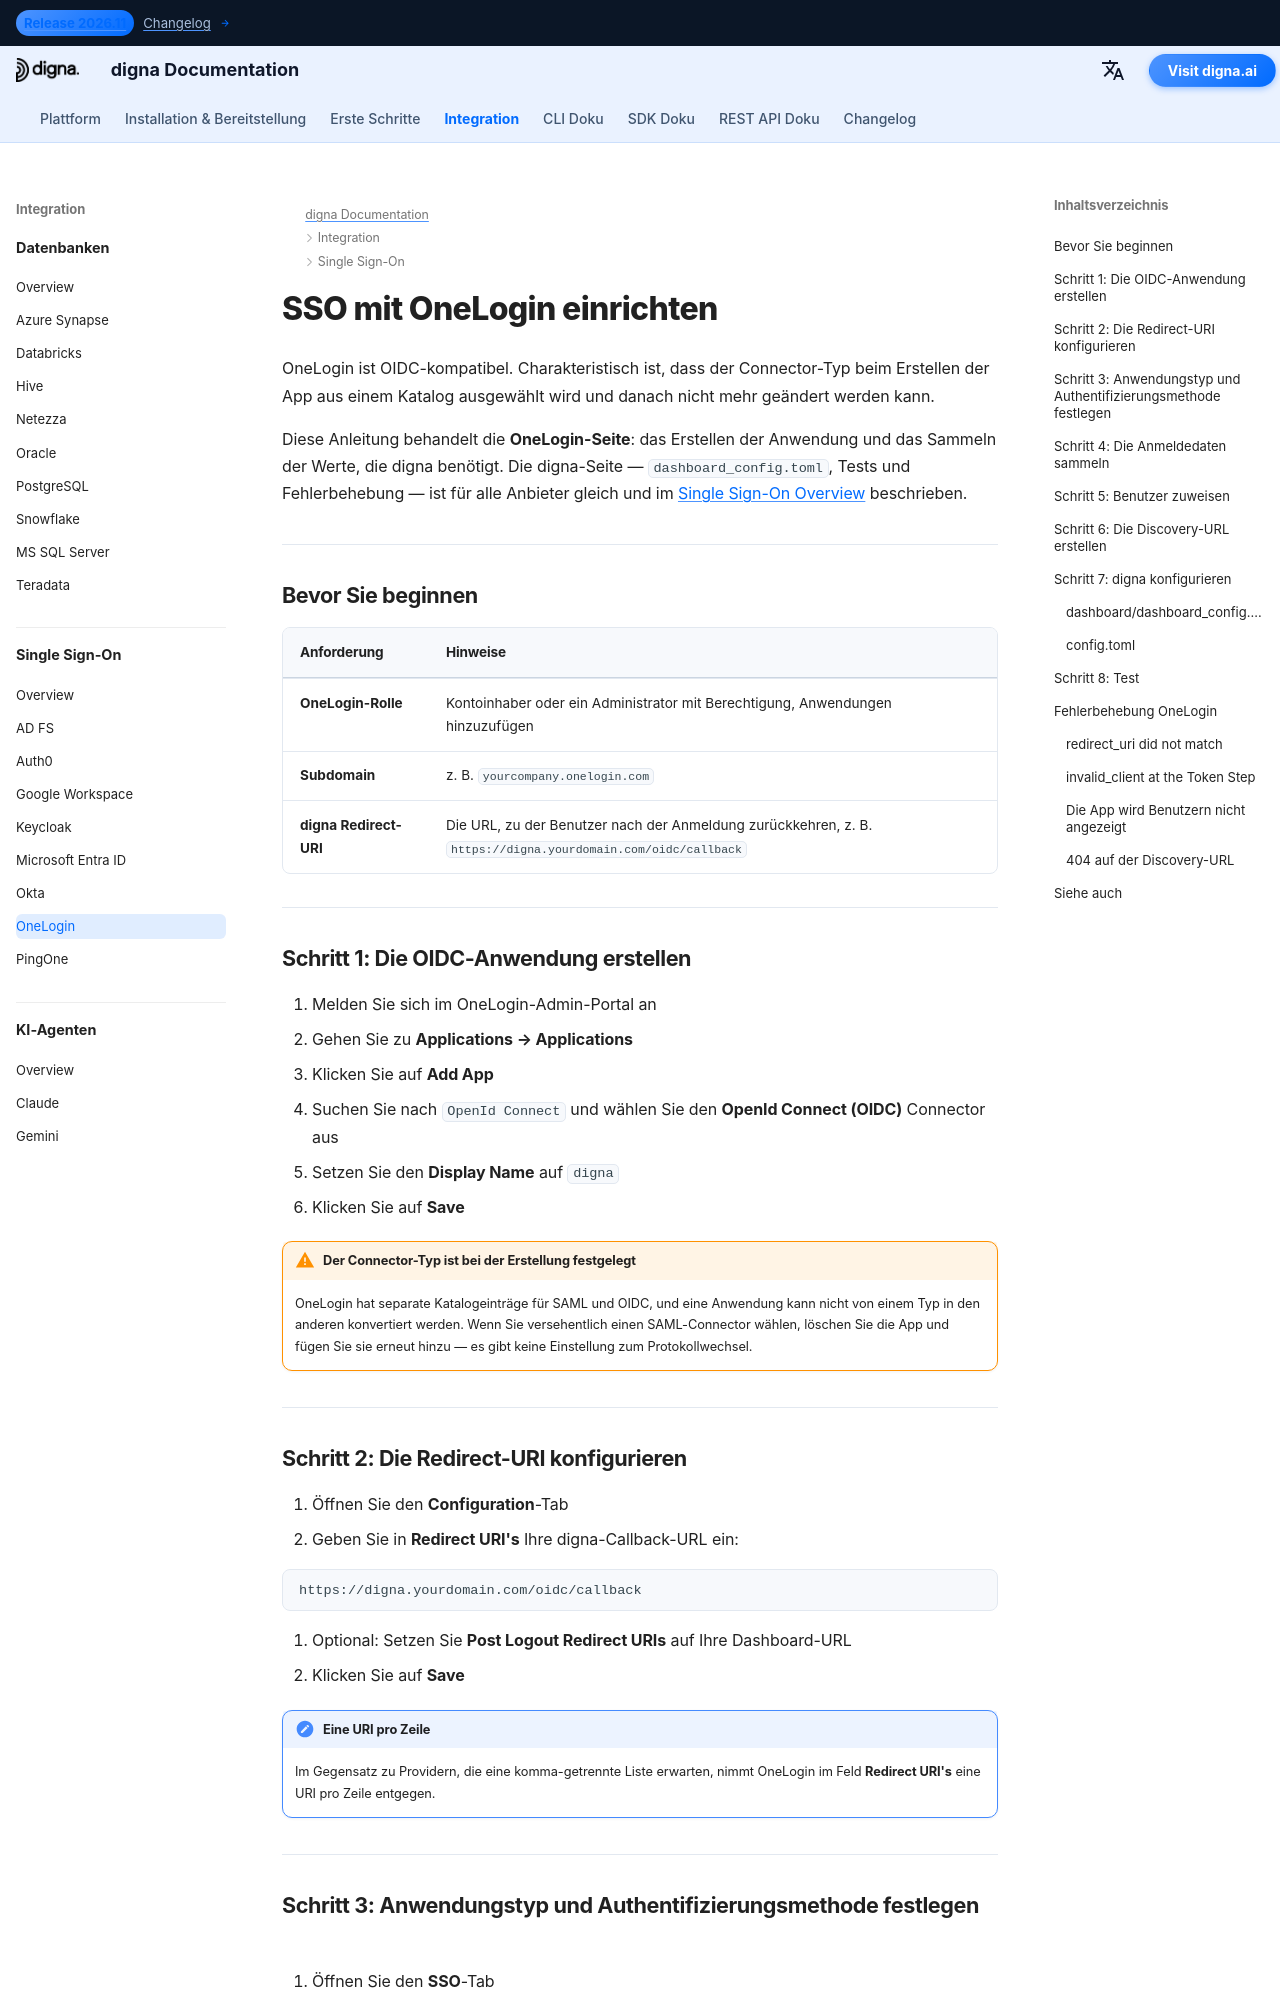

repository: dignaai/digna-docs · page: de/sso/onelogin_sso_guide/index.html · generator: mkdocs

---
title: OneLogin SSO – Single Sign-On-Integration | digna Dokumentation
description: Single Sign-On für digna mit OneLogin über OpenID Connect konfigurieren — OIDC-App-Erstellung, Redirect-URIs, Client-Anmeldedaten, Token-Endpoint-Authentifizierung und die passende digna-Konfiguration.
image: /assets/logo_square.png
keywords: digna sso, onelogin sso, onelogin oidc, OpenID Connect, Token-Endpunkt-Authentifizierung, Unternehmensauthentifizierung
---

# SSO mit OneLogin einrichten

OneLogin ist OIDC-kompatibel. Charakteristisch ist, dass der Connector-Typ beim Erstellen der App aus einem Katalog ausgewählt wird und danach nicht mehr geändert werden kann.

Diese Anleitung behandelt die **OneLogin-Seite**: das Erstellen der Anwendung und das Sammeln der Werte, die digna benötigt. Die digna-Seite — `dashboard_config.toml`, Tests und Fehlerbehebung — ist für alle Anbieter gleich und im [Single Sign-On Overview](overview.md) beschrieben.

---

## Bevor Sie beginnen

| Anforderung | Hinweise |
|---|---|
| **OneLogin-Rolle** | Kontoinhaber oder ein Administrator mit Berechtigung, Anwendungen hinzuzufügen |
| **Subdomain** | z. B. `yourcompany.onelogin.com` |
| **digna Redirect-URI** | Die URL, zu der Benutzer nach der Anmeldung zurückkehren, z. B. `https://digna.yourdomain.com/oidc/callback` |

---

## Schritt 1: Die OIDC-Anwendung erstellen

1. Melden Sie sich im OneLogin-Admin-Portal an
2. Gehen Sie zu **Applications → Applications**
3. Klicken Sie auf **Add App**
4. Suchen Sie nach `OpenId Connect` und wählen Sie den **OpenId Connect (OIDC)** Connector aus
5. Setzen Sie den **Display Name** auf `digna`
6. Klicken Sie auf **Save**

!!! warning "Der Connector-Typ ist bei der Erstellung festgelegt"

    OneLogin hat separate Katalogeinträge für SAML und OIDC, und eine Anwendung kann nicht von einem Typ in den anderen konvertiert werden. Wenn Sie versehentlich einen SAML-Connector wählen, löschen Sie die App und fügen Sie sie erneut hinzu — es gibt keine Einstellung zum Protokollwechsel.

---
